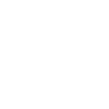
t = 0.00 s
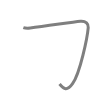
t = 0.50 s
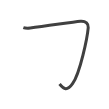
t = 0.75 s
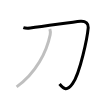
t = 1.25 s
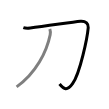
t = 1.50 s
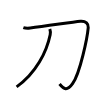
t = 2.00 s

The animated SVG that drew these frames (rendered in a browser with its animation timeline set to each time). Animation: 2 SMIL elements (animate=2); one cycle of 2.00 s.

<svg width="109px" height="109px" viewBox="0 0 px 109px" xmlns="http://www.w3.org/2000/svg" xmlns:xlink="http://www.w3.org/1999/xlink" xml:space="preserve" version="1.1"  baseProfile="full">
<path d="M23.34,27.56c2.19,0.76,4.95,0.62,6.87,0.41c15.78-1.72,41.52-5.94,50.19-6.72c5.64-0.51,8.15,2.77,7.83,6.31c-0.83,9.35-7.98,45.4-15.67,56.15C67,91.5,63.75,89,59.54,83.94" style="fill:none;stroke:black;stroke-width:3;opacity:0">
  <animate attributeType="CSS" attributeName="opacity" from="0" to="1" begin="0s" dur="1s" repeatCount="Indefinite" fill="freeze" />
</path>
<path d="M49.81,29.06c0.7,2.01,0.74,3.8,0.37,5.63C46.59,52,36.12,73,16.62,86.88" style="fill:none;stroke:black;stroke-width:3;opacity:0">
  <animate attributeType="CSS" attributeName="opacity" from="0" to="1" begin="1s" dur="1s" repeatCount="Indefinite" fill="freeze" />
</path>
</svg>
